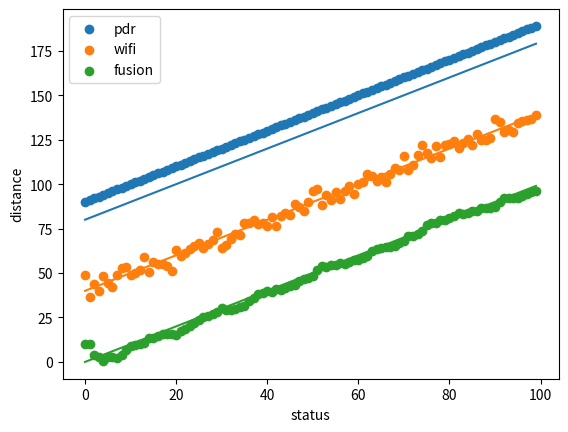

Here is the Python script that generated this plot:
import random
import numpy as np
import matplotlib.pyplot as plt

'''
一维线性情况：
假设一个人做步长恒定为1m的直线运动
指纹库也集中在一条直线上面
'''

Z = []
noise = []
# 对输入数据加入gauss噪声
# 定义gauss噪声的均值和方差
for v in range (100):
    n = random.gauss(0, 3) # (mu, sigma)
    v += n
    noise.append(n)
    Z.append(v)

Z # WiFi指纹定位值
T = [] # PDR预测位置
S = [] # 融合估计位置
X = np.matrix('10; 1') # 状态
P = np.matrix('0.8, 0; 0, 0.8') # 状态协方差矩阵
F = np.matrix('1, 1; 0, 1') # 状态转移矩阵
Q = np.matrix('0.01, 0; 0, 0.01') # 状态转移协方差矩阵
H = np.matrix('1, 0') # 观测矩阵
R = 3 # 观测噪声方差

# PDR
T.append(X)
X_temp = X
for i in range(99):
    X_temp = F * X_temp
    T.append(X_temp)

# KF fusion
S.append(X)
for i in range(99):
    X_ = F * X
    P_ = F * P * F.T + Q
    K = P_ * H.T / (H * P_ * H.T + R)
    X = X_ + K * (Z[i] - H * X_)
    P = (np.eye(2) - K * H) * P_
    S.append(X)

X0 = []
X1 = []
for i1, i2 in zip(S, T):
    X0.append(i1[0:][0])
    X1.append(i2[0:][0])

index = range(100)
plt.scatter(index, np.array(X1)+80, label='pdr')
plt.plot(index, np.array(index)+80)
plt.scatter(index, np.array(Z)+40, label='wifi')
plt.plot(index, np.array(index)+40)
plt.scatter(index, X0, label='fusion')
plt.plot(index, index)
plt.xlabel('status')
plt.ylabel('distance')
plt.legend()
plt.show()